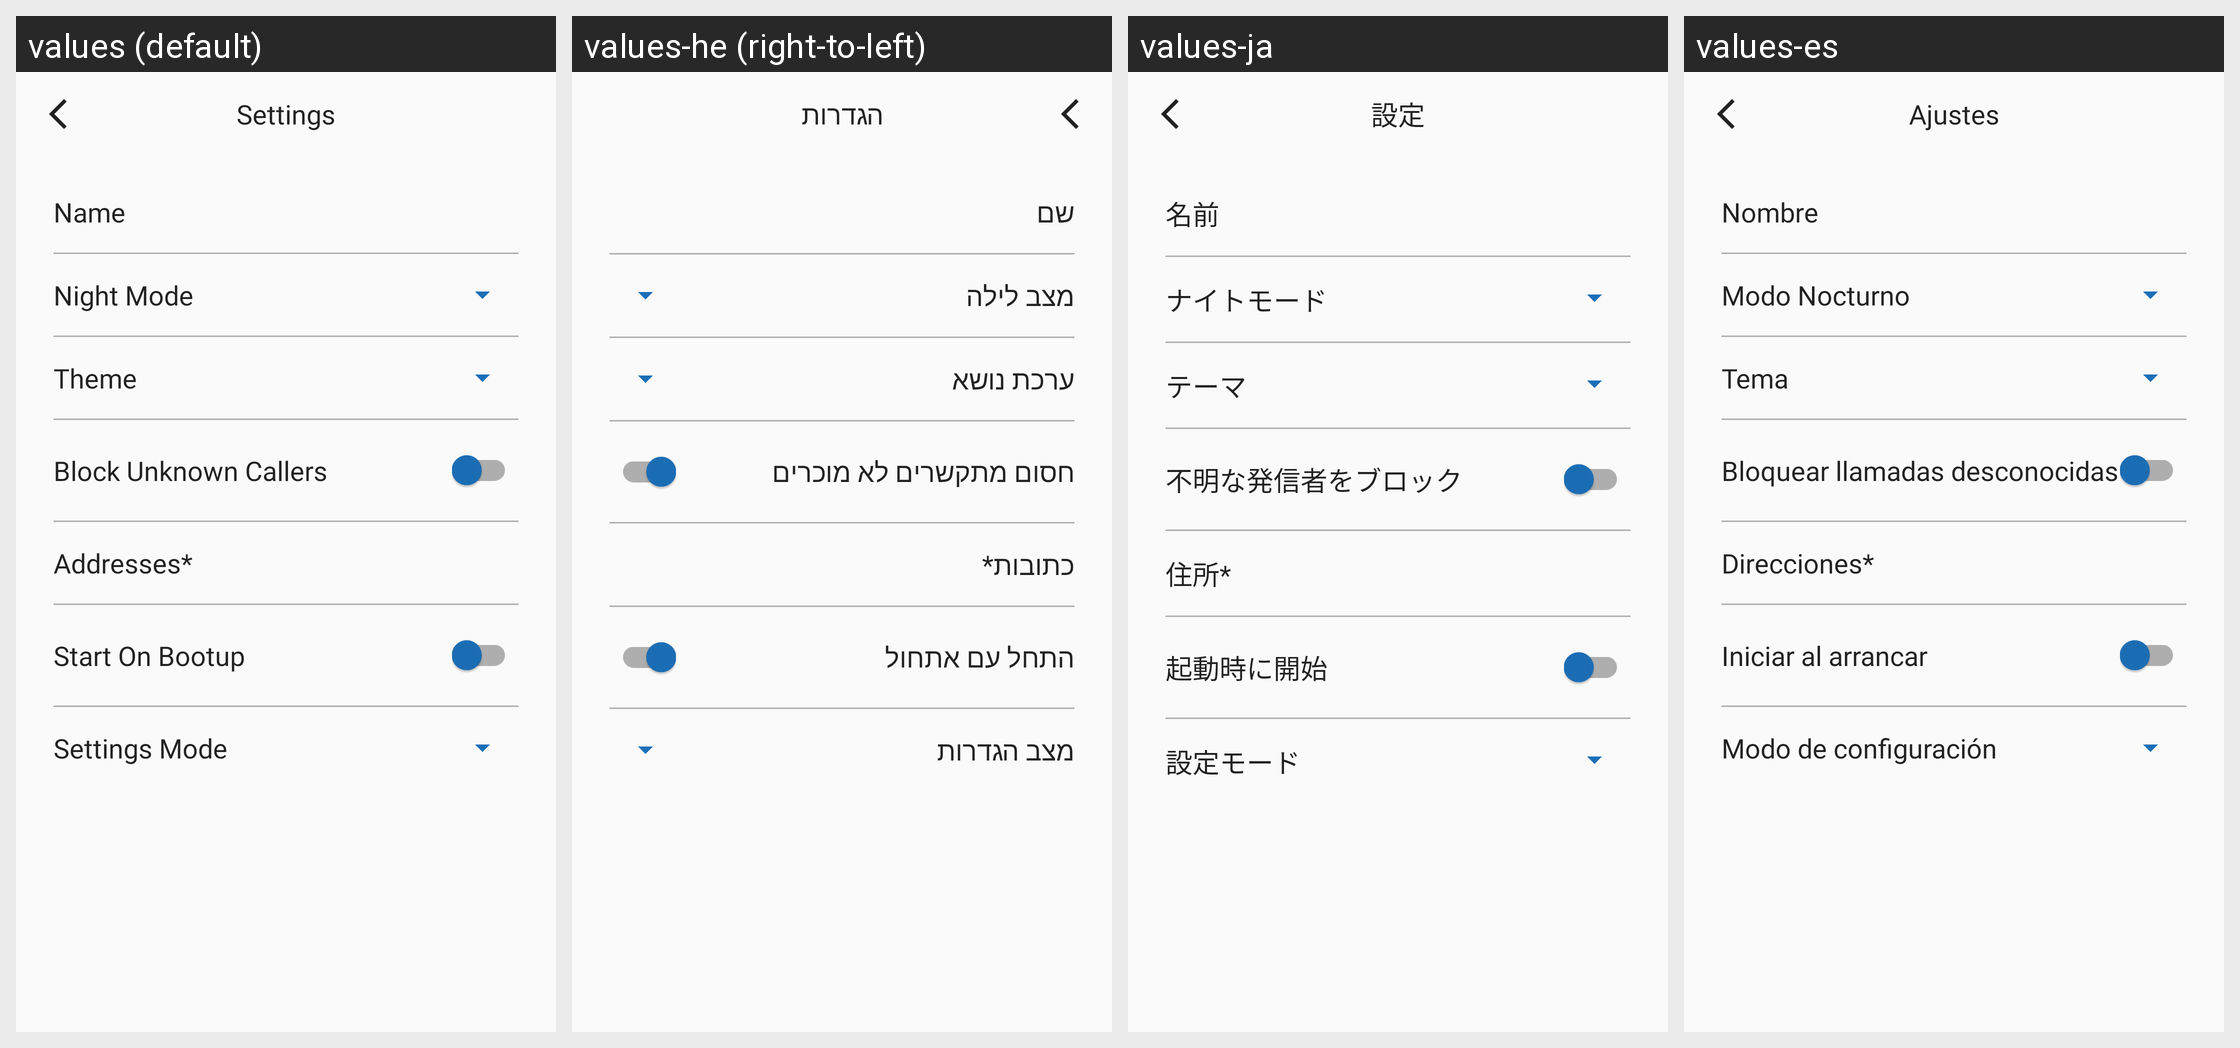

For this localized Android screen grid, give each drawn string resource with its value in every locale shown.
Android screen res/layout/activity_settings.xml rendered under 4 locales, left to right: values (default), values-he (right-to-left), values-ja, values-es. Device: Nexus 5 (rendered at 1080×1920; each locale shown at half size, 540×960, under a caption strip naming it); theme AppTheme.SkyBlue.
Other locales in the repository, not shown: values-ar, values-ca, values-cn, values-de, values-en, values-fa, values-fr, values-in, values-iw, values-nb-rNO, values-oc, values-pl, values-pt, values-pt-rBR, values-ru, values-ta, values-tr, values-uk, values-zh, values-zh-rTW.
Strings drawn on this screen, with the default value and each locale's value (text and hints the layout hard-codes, and strings that could not be matched under every locale, appear in the picture but are not listed):

title_settings
  values: Settings
  values-he: הגדרות
  values-ja: 設定
  values-es: Ajustes

settings_name
  values: Name
  values-he: שם
  values-ja: 名前
  values-es: Nombre

settings_nightmode
  values: Night Mode
  values-he: מצב לילה
  values-ja: ナイトモード
  values-es: Modo Nocturno

settings_theme_name
  values: Theme
  values-he: ערכת נושא
  values-ja: テーマ
  values-es: Tema

settings_block_unknown
  values: Block Unknown Callers
  values-he: חסום מתקשרים לא מוכרים
  values-ja: 不明な発信者をブロック
  values-es: Bloquear llamadas desconocidas

settings_addresses
  values: Addresses*
  values-he: כתובות*
  values-ja: 住所*
  values-es: Direcciones*

settings_start_on_bootup
  values: Start On Bootup
  values-he: התחל עם אתחול
  values-ja: 起動時に開始
  values-es: Iniciar al arrancar

settings_settings_mode
  values: Settings Mode
  values-he: מצב הגדרות
  values-ja: 設定モード
  values-es: Modo de configuración
